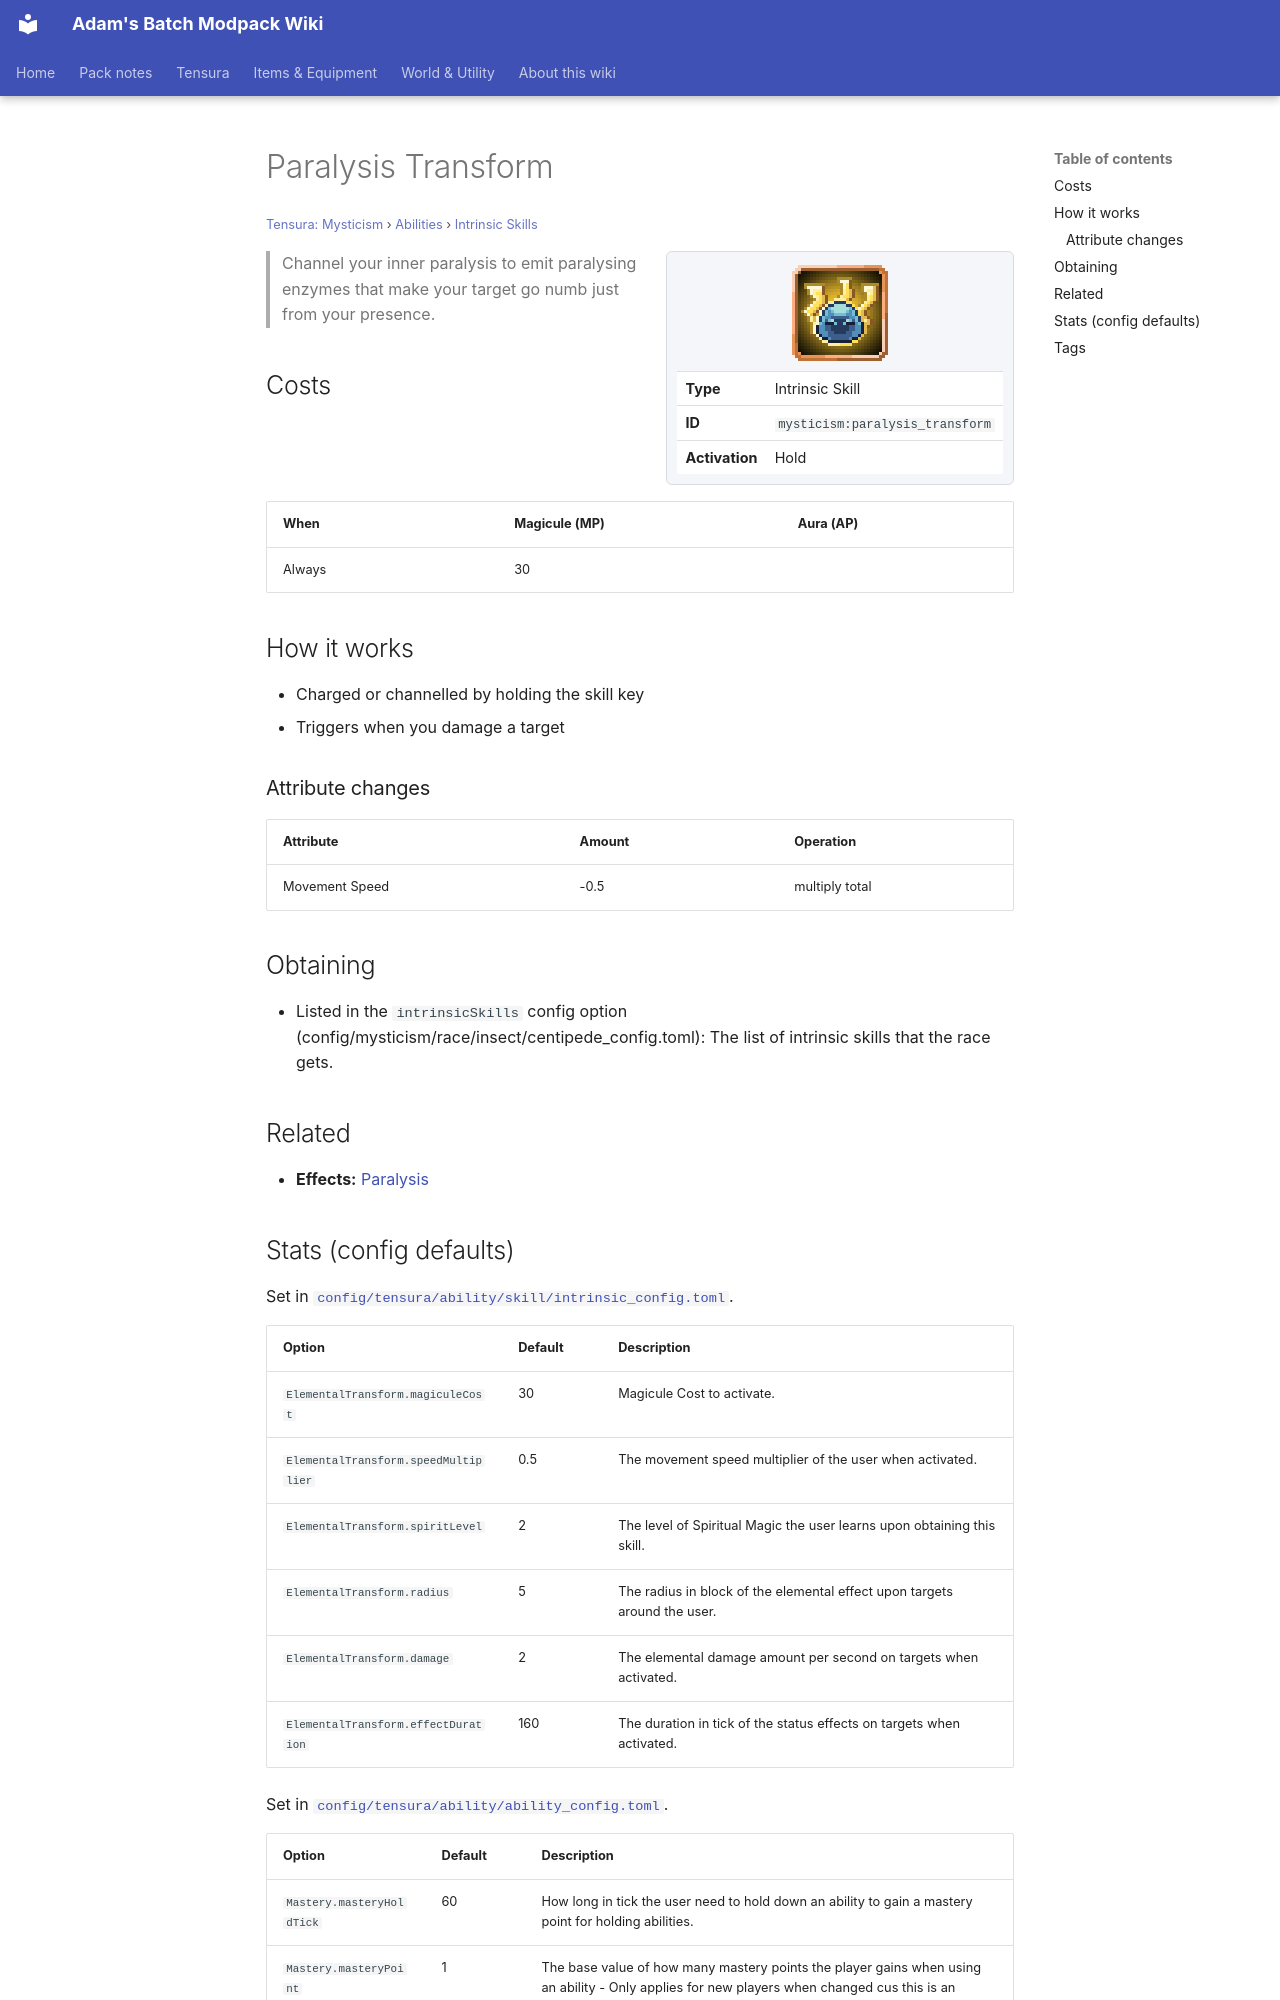

repository: Proteus-Nell/Adams-Batch-MC-Modpack-Wiki · page: tensura-mysticism/abilities/intrinsic-skills/paralysis-transform/index.html · generator: mkdocs

# Paralysis Transform

<small>[Tensura: Mysticism](../../index.md) &rsaquo; [Abilities](../index.md) &rsaquo; [Intrinsic Skills](index.md)</small>

<div class="infobox" markdown>

![Paralysis Transform](../../../assets/icons/mysticism/skill/paralysis_transform.png)

| | |
|---|---|
| **Type** | Intrinsic Skill |
| **ID** | `mysticism:paralysis_transform` |
| **Activation** | Hold |

</div>

> Channel your inner paralysis to emit paralysing enzymes that make your target go numb just from your presence.

## Costs

| When | Magicule (MP) | Aura (AP) |
|---|---|---|
| Always | 30 |  |

## How it works

- Charged or channelled by holding the skill key
- Triggers when you damage a target

### Attribute changes

| Attribute | Amount | Operation |
|---|---|---|
| Movement Speed | -0.5 | multiply total |

## Obtaining

- Listed in the `intrinsicSkills` config option (config/mysticism/race/insect/centipede_config.toml): The list of intrinsic skills that the race gets.

## Related

- **Effects:** [Paralysis](../../../tensura-reincarnated/effects/paralysis.md)
